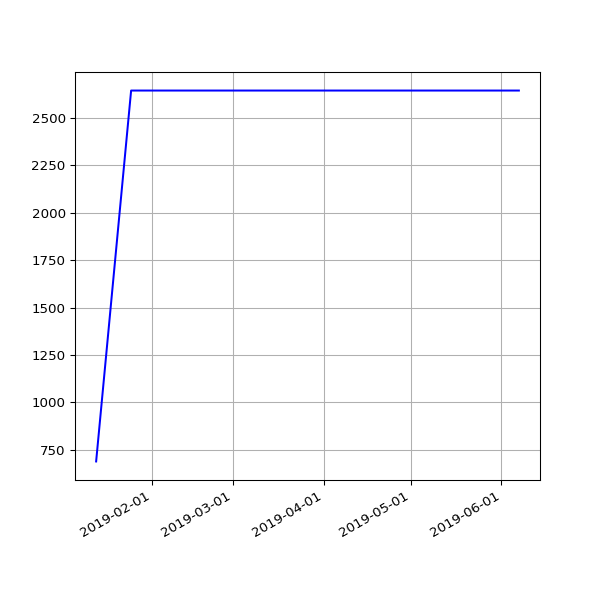

The file beside this chart, header and first rows:
date, value
2019-01-13 06:51:08 +0000, 689
2019-01-25 06:27:52 +0000, 2645
2019-01-28 06:20:04 +0000, 2645
2019-02-01 06:43:11 +0000, 2645
2019-02-04 06:46:59 +0000, 2645
2019-02-07 06:28:15 +0000, 2645
2019-02-10 07:01:57 +0000, 2645
2019-02-13 06:35:54 +0000, 2645
2019-02-19 07:05:30 +0000, 2645
2019-02-22 06:55:53 +0000, 2645
2019-02-25 06:38:05 +0000, 2645
2019-03-01 06:43:32 +0000, 2645
2019-03-04 07:01:27 +0000, 2645
2019-03-07 07:15:07 +0000, 2645
2019-03-10 06:41:23 +0000, 2645
2019-03-13 06:35:04 +0000, 2645
2019-03-16 06:34:51 +0000, 2645
2019-03-19 06:42:23 +0000, 2645
2019-03-22 06:58:13 +0000, 2645
2019-03-25 06:50:58 +0000, 2645
2019-03-28 07:47:59 +0000, 2645
2019-04-01 07:40:45 +0100, 2645
2019-04-04 06:42:25 +0100, 2645
2019-04-07 06:51:48 +0100, 2645
2019-04-10 06:56:15 +0100, 2645
2019-04-16 11:24:05 +0100, 2645
2019-04-19 07:16:50 +0100, 2645
2019-04-22 07:00:26 +0100, 2645
2019-04-25 02:35:56 +0100, 2645
2019-05-01 07:20:31 +0100, 2645
2019-05-04 07:15:27 +0100, 2645
2019-05-07 07:29:37 +0100, 2645
2019-05-10 07:10:29 +0100, 2645
2019-05-13 07:01:24 +0100, 2645
2019-05-16 07:14:22 +0100, 2645
2019-05-19 06:46:07 +0100, 2645
2019-05-22 07:06:31 +0100, 2645
2019-05-25 07:04:15 +0100, 2645
2019-06-01 06:56:39 +0100, 2645
2019-06-04 06:58:16 +0100, 2645
2019-06-07 07:01:51 +0100, 2645
